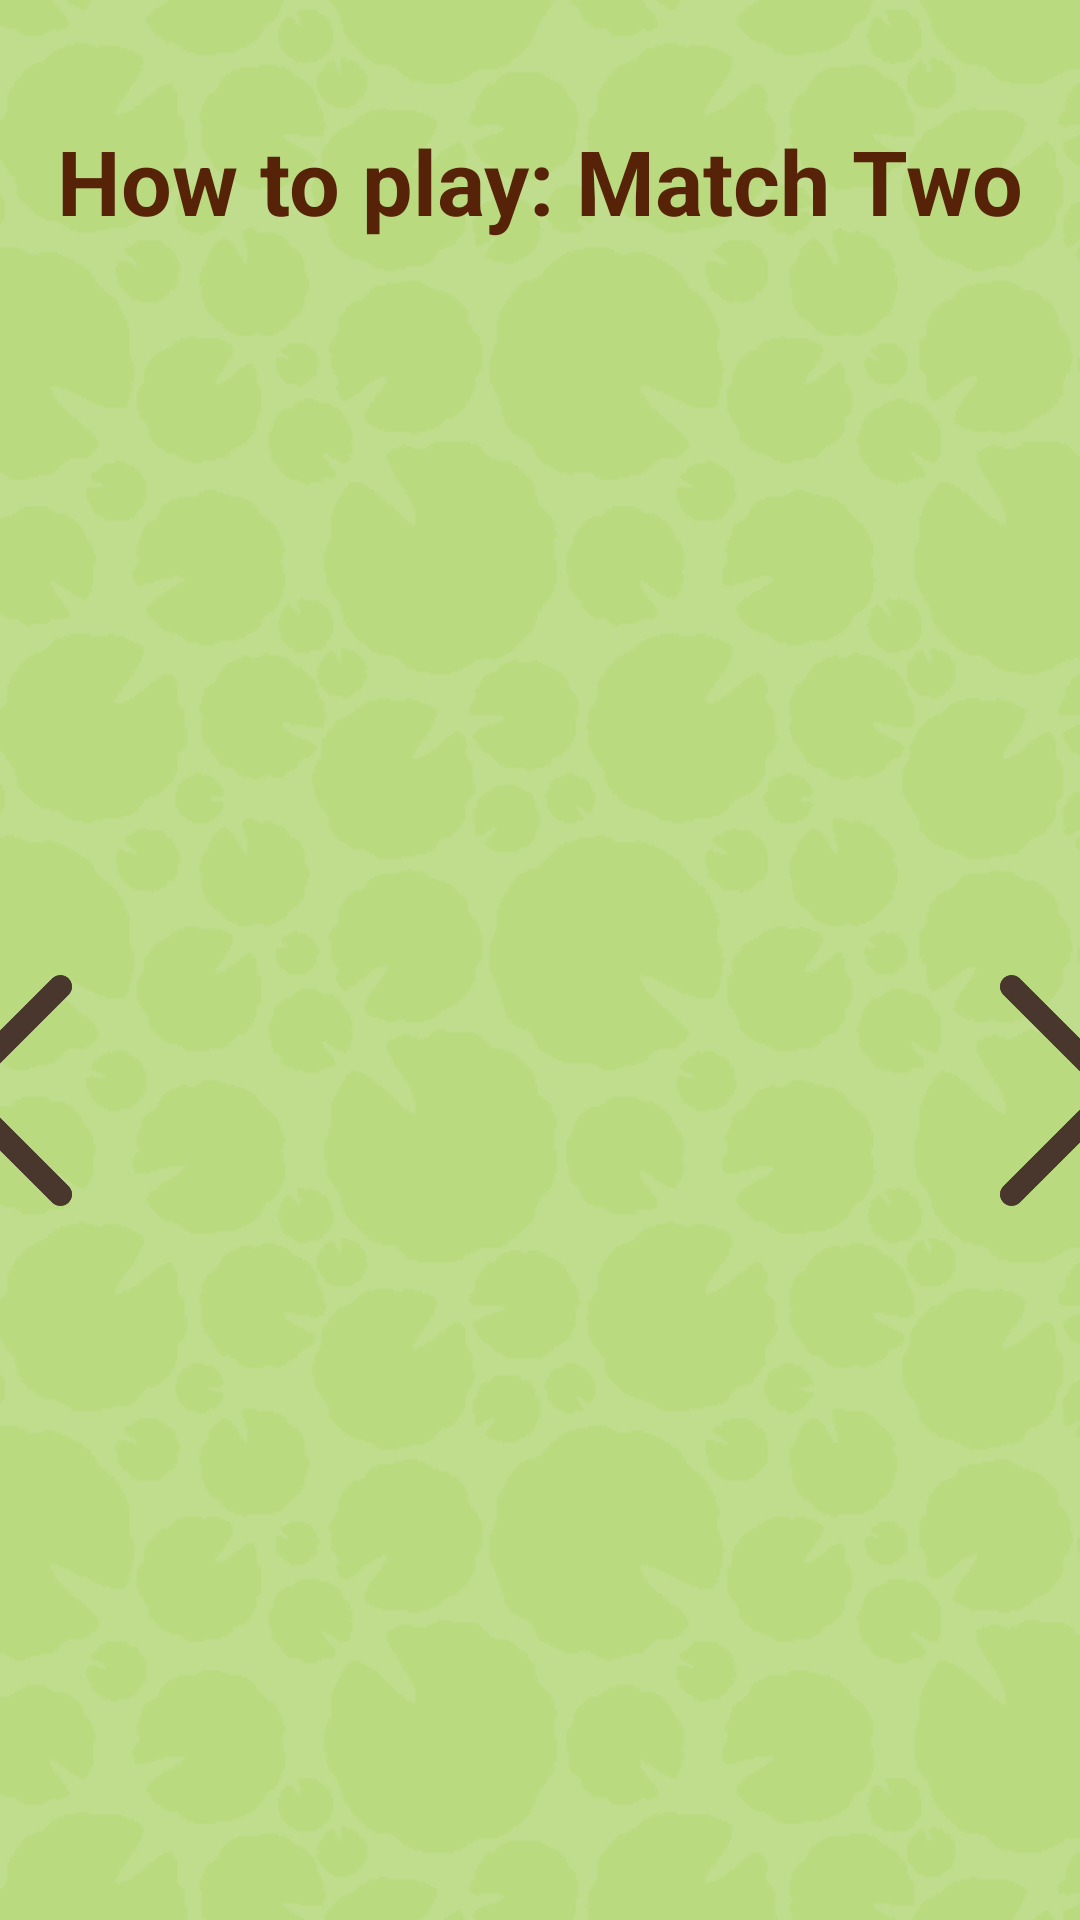

Android layout source for this screen:
<!-- AndroidManifest.xml: application theme AppTheme -->
<!-- res/layout/activity_match_two_tutorial.xml -->
<?xml version="1.0" encoding="utf-8"?>
<androidx.constraintlayout.widget.ConstraintLayout xmlns:android="http://schemas.android.com/apk/res/android"
    xmlns:app="http://schemas.android.com/apk/res-auto"
    xmlns:tools="http://schemas.android.com/tools"
    android:layout_width="match_parent"
    android:layout_height="match_parent"
    tools:context=".MatchTwoTutorialActivity"
    android:background="@drawable/background">

    <TextView
        android:id="@+id/MatchTwoHeader"
        android:layout_width="wrap_content"
        android:layout_height="wrap_content"
        android:layout_marginTop="40dp"
        android:text="@string/MatchTwoTutorial_Header"
        android:textColor="#572308"
        android:textSize="30sp"
        android:textStyle="bold"
        app:layout_constraintLeft_toLeftOf="parent"
        app:layout_constraintRight_toRightOf="parent"
        app:layout_constraintTop_toTopOf="parent" />

    <ImageView
        android:id="@+id/imageView7"
        android:layout_width="77dp"
        android:layout_height="127dp"
        android:layout_marginTop="260dp"
        android:layout_marginEnd="300dp"
        app:layout_constraintEnd_toEndOf="@+id/MatchTwoHeader"
        app:layout_constraintTop_toTopOf="@+id/MatchTwoHeader"
        app:srcCompat="@drawable/arrowleft" />

    <ImageView
        android:id="@+id/imageView8"
        android:layout_width="77dp"
        android:layout_height="127dp"
        android:layout_marginStart="275dp"
        android:layout_marginTop="260dp"
        app:layout_constraintStart_toEndOf="@+id/imageView7"
        app:layout_constraintTop_toTopOf="@+id/MatchTwoHeader"
        app:srcCompat="@drawable/arrowright" />

    <FrameLayout
        android:id="@+id/frameLayout3"
        android:layout_width="match_parent"
        android:layout_height="wrap_content"
        android:layout_marginLeft="24dp"
        android:layout_marginTop="50dp"
        android:layout_marginRight="24dp"
        android:orientation="horizontal"
        app:layout_constraintLeft_toLeftOf="@id/MatchTwoHeader"
        app:layout_constraintRight_toRightOf="@id/MatchTwoHeader"
        app:layout_constraintTop_toBottomOf="@id/MatchTwoHeader">

        <androidx.viewpager.widget.ViewPager
            android:id="@+id/view_pager"
            android:layout_width="match_parent"
            android:layout_height="450dp"
            android:layout_marginLeft="24dp"
            android:layout_marginRight="24dp"
            app:layout_constraintLeft_toLeftOf="@id/MatchTwoHeader"
            app:layout_constraintRight_toRightOf="@id/MatchTwoHeader"
            app:layout_constraintTop_toBottomOf="@id/MatchTwoHeader" />

    </FrameLayout>

</androidx.constraintlayout.widget.ConstraintLayout>
<!-- resources referenced by this layout -->
<resources>
  <!-- drawable arrowleft: png bitmap (drawable, 5825 bytes) -->
  <!-- drawable arrowright: png bitmap (drawable, 5872 bytes) -->
  <!-- drawable background: png bitmap (drawable, 19407 bytes) -->
  <string name="MatchTwoTutorial_Header">How to play: Match Two</string>
</resources>
